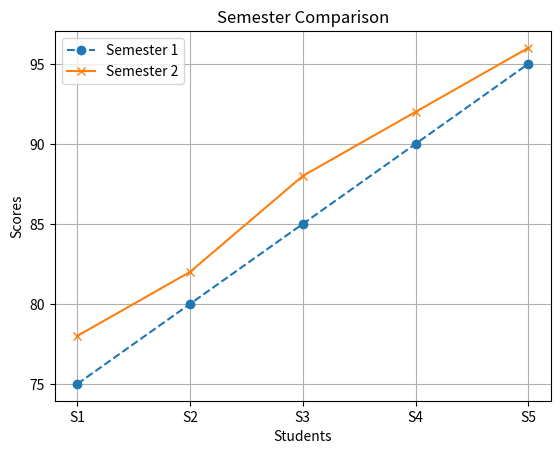

Write the Python code that produced this figure.
import matplotlib.pyplot as plt
sem1 = [75, 80, 85, 90, 95]
sem2 = [78, 82, 88, 92, 96]
students = ['S1', 'S2', 'S3', 'S4', 'S5']

plt.plot(students, sem1, label='Semester 1', linestyle='--', marker='o')
plt.plot(students, sem2, label='Semester 2', linestyle='-', marker='x')
plt.title('Semester Comparison')
plt.xlabel('Students')
plt.ylabel('Scores')
plt.legend()
plt.grid(True)
plt.show()
